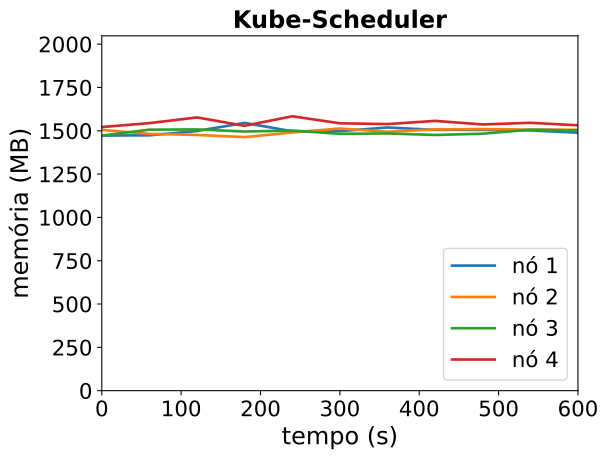

The file beside this chart, header and first rows:
timestamp, ppgcc-m02_pod_amount, ppgcc-m02_memory, ppgcc-m02_cpu, ppgcc-m03_pod_amount, ppgcc-m03_memory, ppgcc-m03_cpu, ppgcc-m04_pod_amount, ppgcc-m04_memory, ppgcc-m04_cpu, ppgcc-m05_pod_amount, ppgcc-m05_memory, ppgcc-m05_cpu
0, 5, 1507748, 451461662, 5, 1541076, 509724310, 5, 1507452, 346842758, 5, 1558080, 689535767
60, 5, 1509068, 447118745, 5, 1517752, 527886710, 5, 1542564, 351498716, 5, 1581180, 644940826
120, 5, 1534564, 457525168, 5, 1511416, 500739876, 5, 1544000, 322460817, 5, 1614964, 661142027
180, 5, 1582512, 472557961, 5, 1498372, 493840405, 5, 1531592, 362293931, 5, 1565332, 630590756
240, 5, 1533012, 381459293, 5, 1526092, 495020500, 5, 1537136, 326430928, 5, 1621828, 698226802
300, 5, 1533804, 418820544, 5, 1549476, 560829862, 5, 1517996, 307583485, 5, 1580248, 661773418
360, 5, 1555452, 484366067, 5, 1530072, 502927109, 5, 1520300, 382016191, 5, 1575496, 590149252
420, 5, 1541196, 413705553, 5, 1544460, 582512934, 5, 1511192, 359654575, 5, 1594504, 594145451
480, 5, 1541460, 425972900, 5, 1546176, 552303260, 5, 1518848, 335058704, 5, 1573384, 660177332
540, 5, 1538292, 404817747, 5, 1542612, 567857015, 5, 1542476, 319097897, 5, 1583152, 637586941
600, 5, 1524432, 410524620, 5, 1541688, 524612932, 5, 1537968, 382440926, 5, 1568368, 625143233
